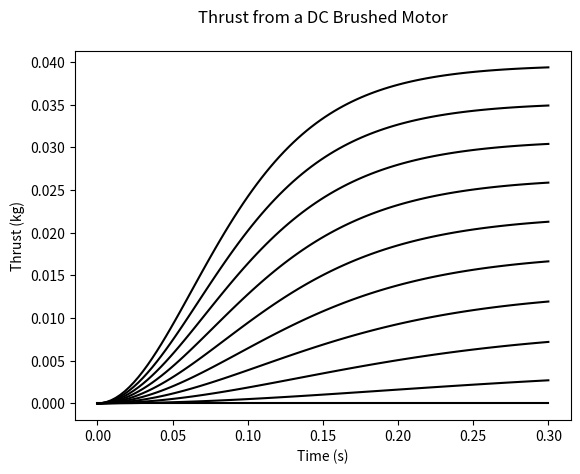

Python code for this plot:
# Solves for the dynamics if a linear torque, quadratic drag model of our DC brushed motor.
# See notes from 8/4/2018-8/12/2018. We're trying to find the relations between Bd, Bm, Gamma, nd Jprop
# that give us linear relations between thrust and the duty cycle, which was measured,
# and which match a mechanical timescale of 100ms for the propellors, which was measured.

# Note, this is a non-linear system whose timescale depends linearly on the starting duty cycle and angular velocity.
# That means if we can find a range of d from w=0 with response timescales of ~100ms, any steps within that domain will also
# respond within 100ms.

import sys
import numpy as np
from matplotlib import pyplot as plt
from scipy.integrate import odeint

def w_ss(d, cw, gamma, beta_m, beta_d):
  if d < 1E-9:
    return 0

  if cw:
    return ((d*beta_m)/(2*beta_d)) * (-1 + np.sqrt(1 + ((4*beta_d*gamma)/(beta_m*beta_m*d))))
  else:
    return ((d*beta_m)/(2*beta_d)) * (1 - np.sqrt(1 + ((4*beta_d*gamma)/(beta_m*beta_m*d))))

def sim(d, cw=True, thrust=False):
  Mps = 2.0/1000  # kg
  Rps = 2.54/100  # meters
  Mpp = 0.25/1000 # kg
  wpp = 0.5/100   # meters
  lpp = 2.54/100  # meters
  Jprop = 0.5*Mps*(Rps**2)
  Jprop += 0.1*Mpp*(9*(lpp**2) + 4*(wpp**2))

  RPM_max = 12000
  w_max = (2*np.pi*RPM_max)/60
  w_max *= 1 if cw else -1

  # Matching w_max and t_mech ~ 0.1s
  Bd = Jprop/120
  Bm = 10*Bd
  Gamma_int_max = (w_max**2)*Bd

  Gamma_int_max /= Jprop
  Bm /= Jprop
  Bd /= Jprop

  THRUST_MAX = 0.04 #kg
  Bt = THRUST_MAX/(w_max**2)

  def dwdt(w, t):
    if cw:
      return d*Gamma_int_max - d*Bm*w - Bd*(w**2)
    else:
      return -d*Gamma_int_max - d*Bm*w + Bd*(w**2)

  tf = 0.3 #s which we would like to be three exponential timescales
  N = 100
  time_s = np.linspace(0, tf, N)

  w0 = w_ss(0, cw, Gamma_int_max, Bm, Bd)
  w = odeint(dwdt, w0, t = time_s)
  ws = w_ss(d, cw, Gamma_int_max, Bm, Bd) * np.ones(len(time_s))

  if not thrust:
    plt.plot(time_s, w, "k-")
    plt.plot(time_s, ws, 'r--')
  else:
    plt.plot(time_s, Bt*w*w, 'k-')

if __name__ == "__main__":
  thrust = True
  cw = False
  if not thrust:
    ds = np.linspace(0,1,10)
    for d in ds:
      sim(d, cw, thrust)
    plt.xlabel("Time (s)")
    plt.ylabel("w (rad/s)")
    plt.title("Propellor Frequency for a DC Brushed Motor\nVarying PWM Duty Cycle with Linear Torque, Quadratic Drag\nGm ~ w_max^2 Bd; Bm ~ 10 Bd; Bd ~ Jp/120\nyield a t~100ms timescale for d varying in [0.1,1]")
    plt.show()
  else:
    ds = np.linspace(0,1,10)
    for d in ds:
      sim(d, cw, thrust)
    plt.xlabel("Time (s)")
    plt.ylabel("Thrust (kg)")
    plt.title("Thrust from a DC Brushed Motor\n")
    plt.show()


